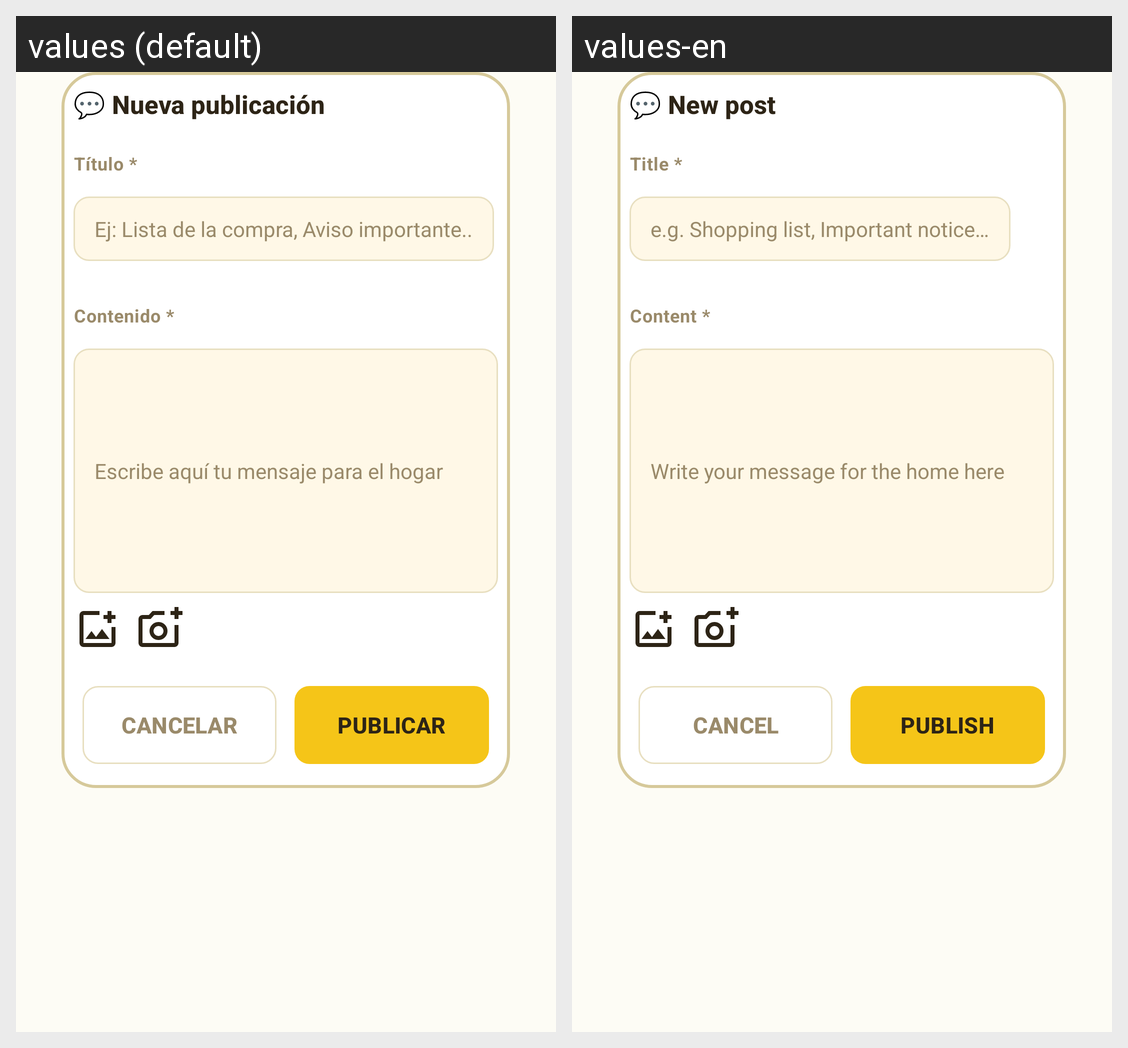

Here is an Android app screen in its default locale and in the app's own translations. Write out the translated-string differences for the strings that appear on this screen.
Android screen res/layout/fragment_crear_nueva_publicacion.xml rendered under 2 locales, left to right: values (default), values-en. Device: Nexus 5 (rendered at 1080×1920; each locale shown at half size, 540×960, under a caption strip naming it); theme Theme.HomneyApp.
Strings drawn on this screen, with the default value and each locale's value (text and hints the layout hard-codes, and strings that could not be matched under every locale, appear in the picture but are not listed):

nueva_publicaci_n
  values: 💬 Nueva publicación
  values-en: 💬 New post

titulo_publi
  values: Título *
  values-en: Title *

ejemplo_titulo_muro
  values: Ej: Lista de la compra, Aviso importante..
  values-en: e.g. Shopping list, Important notice…

contenido_publi
  values: Contenido *
  values-en: Content *

ejemplo_publicacion
  values: Escribe aquí tu mensaje para el hogar
  values-en: Write your message for the home here

btn_cancelar
  values: Cancelar
  values-en: Cancel

btn_publicar
  values: Publicar
  values-en: Publish
